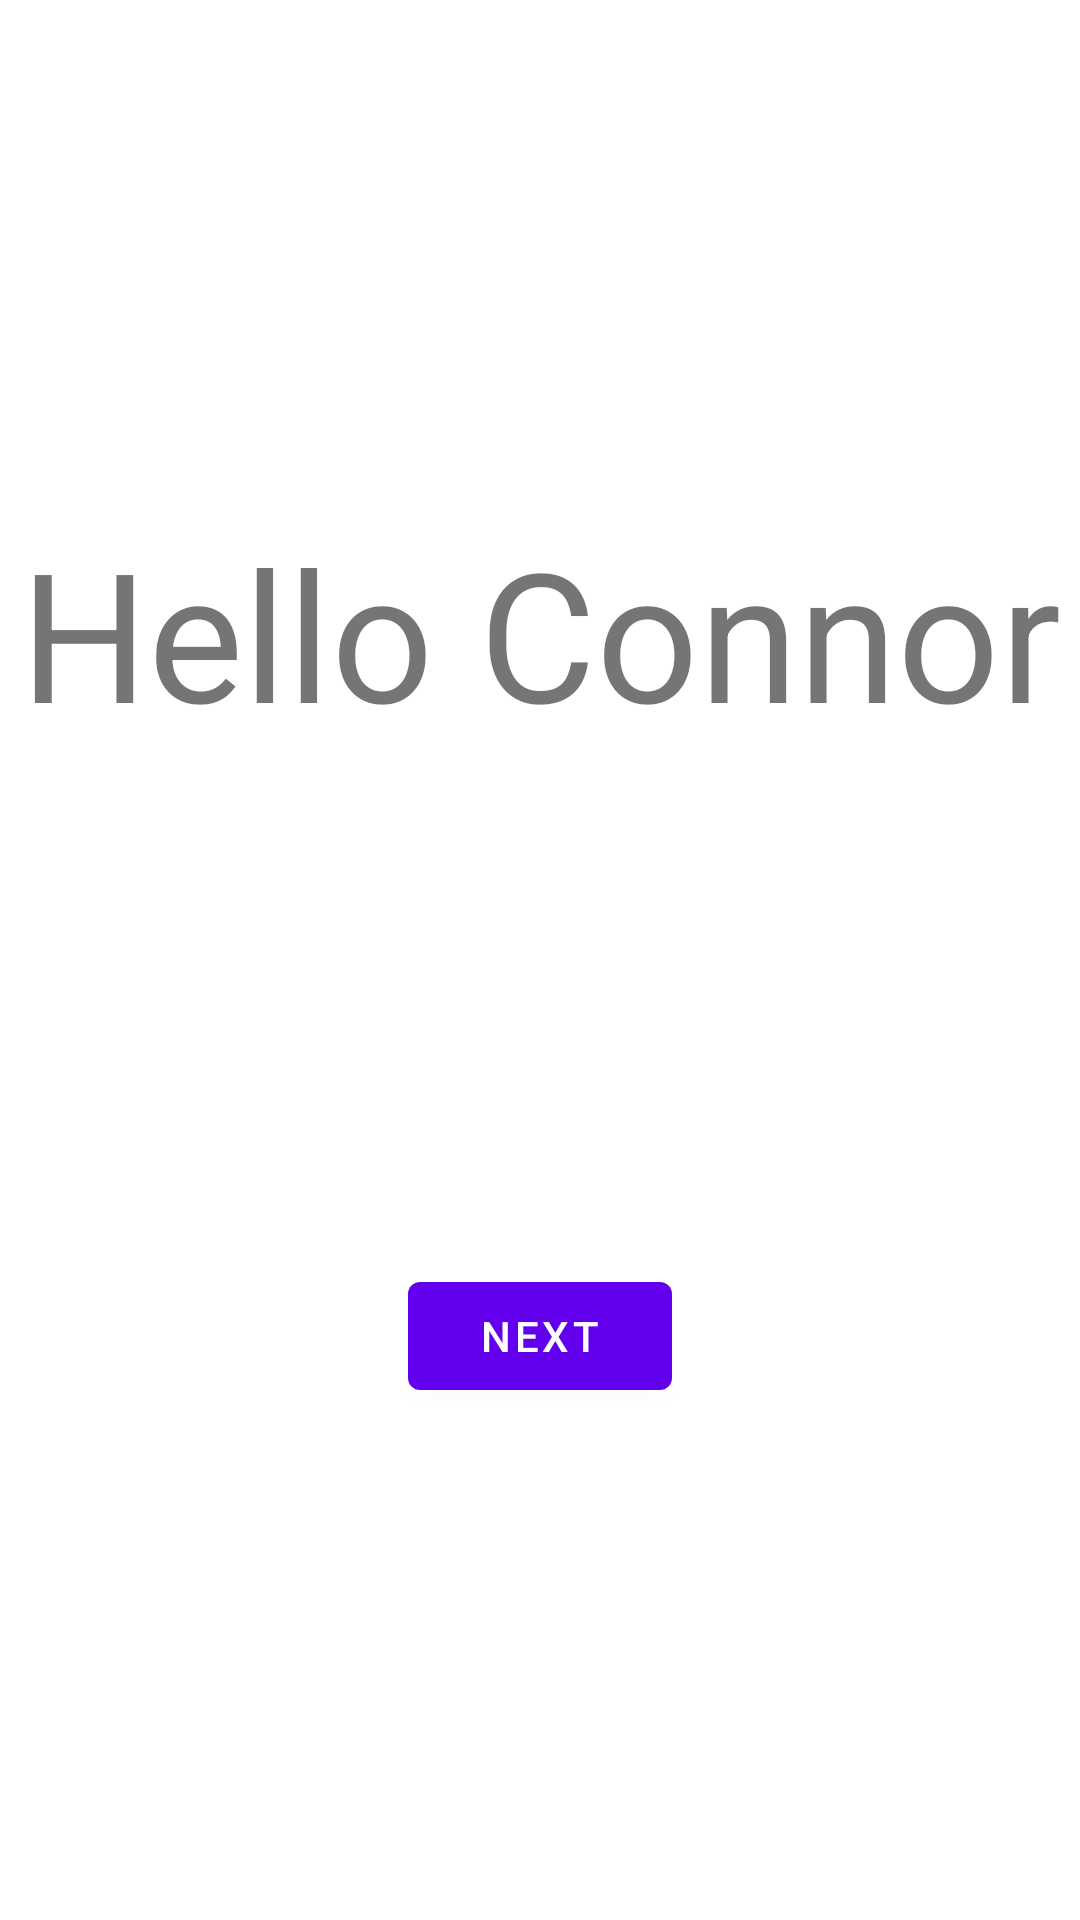

This screen was rendered from an Android layout file. Write that file and the resources it references.
<!-- AndroidManifest.xml: application theme Theme.CS371Lab11 -->
<!-- res/layout/fragment_first.xml -->
<?xml version="1.0" encoding="utf-8"?>
<androidx.constraintlayout.widget.ConstraintLayout xmlns:android="http://schemas.android.com/apk/res/android"
    xmlns:app="http://schemas.android.com/apk/res-auto"
    xmlns:tools="http://schemas.android.com/tools"
    android:layout_width="match_parent"
    android:layout_height="match_parent"
    tools:context=".FirstFragment">

    <TextView
        android:id="@+id/textview_first"
        android:layout_width="wrap_content"
        android:layout_height="wrap_content"
        android:text="Hello Connor"
        android:textSize="60dp"
        app:layout_constraintBottom_toTopOf="@id/button_first"
        app:layout_constraintEnd_toEndOf="parent"
        app:layout_constraintStart_toStartOf="parent"
        app:layout_constraintTop_toTopOf="parent" />

    <Button
        android:id="@+id/button_first"
        android:layout_width="wrap_content"
        android:layout_height="wrap_content"
        android:text="@string/next"
        app:layout_constraintBottom_toBottomOf="parent"
        app:layout_constraintEnd_toEndOf="parent"
        app:layout_constraintStart_toStartOf="parent"
        app:layout_constraintTop_toBottomOf="@id/textview_first" />
</androidx.constraintlayout.widget.ConstraintLayout>
<!-- resources referenced by this layout -->
<resources>
  <string name="next">Next</string>
  <style name="Theme.CS371Lab11" parent="Theme.MaterialComponents.DayNight.DarkActionBar">
          
          <item name="colorPrimary">@color/purple_500</item>
          <item name="colorPrimaryVariant">@color/purple_700</item>
          <item name="colorOnPrimary">@color/white</item>
          
          <item name="colorSecondary">@color/teal_200</item>
          <item name="colorSecondaryVariant">@color/teal_700</item>
          <item name="colorOnSecondary">@color/black</item>
          
          <item name="android:statusBarColor">?attr/colorPrimaryVariant</item>
          
      </style>
  <!-- not gathered from this repository: default colours our renderer supplied (Android Studio template values) -->
  <color name="purple_500">#FF6200EE</color>
  <color name="purple_700">#FF3700B3</color>
  <color name="teal_200">#FF03DAC5</color>
  <color name="teal_700">#FF018786</color>
  <color name="black">#FF000000</color>
  <color name="white">#FFFFFFFF</color>
</resources>
